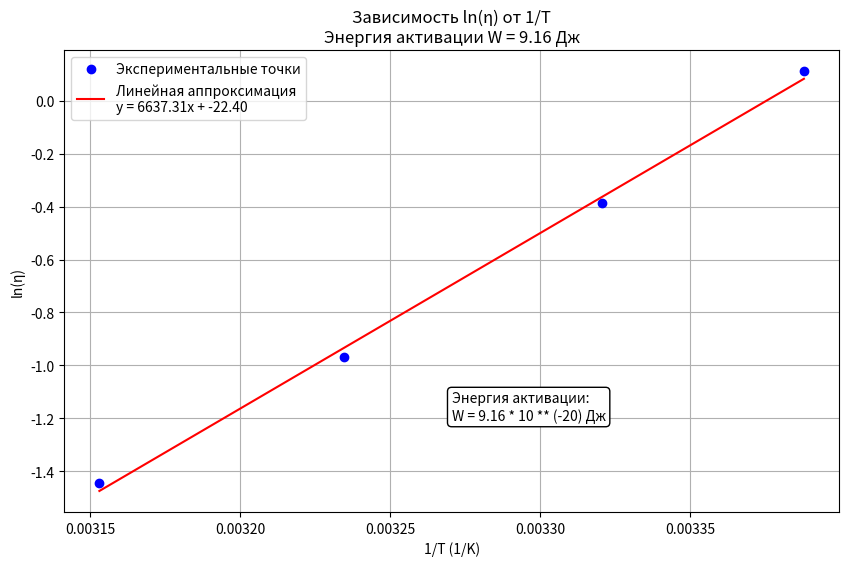

Generate this figure with matplotlib:
import numpy as np
import matplotlib.pyplot as plt
from scipy.stats import linregress

# Константы
g = 9.81  # ускорение свободного падения, м/с²

# ВСТАВЬТЕ СВОИ ДАННЫЕ ЗДЕСЬ:

# Температуры измерений (°C)
temperatures = np.array([22.02, 28.00, 36.01, 44.01])  # пример: 4 температуры

# Плотности жидкости для каждой температуры (г/см³)
liquid_densities = np.array([1.243, 1.2403, 1.2344, 1.2282]) * 1000  # переводим в кг/м³

# Радиусы сосудов для каждого измерения (см)


# Плотности шариков (г/см³) - массив 4x5 (4 температуры, 5 шариков)
ball_densities = np.array([
    [2.6, 2.6, 2.6, 2.6, 2.6],  # для 20°C
    [2.6, 2.6, 2.6, 2.6, 2.6],  # для 30°C
    [2.6, 2.6, 2.6, 2.6, 2.6],  # для 40°C
    [2.6, 2.6, 2.6, 2.6, 2.6]   # для 50°C
]) * 1000  # переводим в кг/м³

# Диаметры шариков (мм) - массив 4x5
ball_diameters = np.array([
    [1.29, 1.01, 1.04, 1.10, 1.36],
    [1.00, 1.05, 1.33, 1.13, 1.05],
    [1.08, 1.23, 1.02, 1.15, 1.11],
    [1.25, 1.08, 1.14, 1.04, 1.11]
]) / 1000  # переводим в м (радиусы посчитаем ниже)

# Расстояния падения (см) - массив 4x5
fall_distances = np.array([
    [10, 10, 10, 10, 10],  # для 20°C
    [10, 10, 10, 10, 10],  # для 30°C
    [10, 10, 10, 10, 10],  # для 40°C
    [10, 10, 10, 10, 10]   # для 50°C
]) / 100  # переводим в м

# Времена падения (с) - массив 4x5
fall_times = np.array([
    [105.4, 135.5, 126.0, 113.9, 91.7],  # для 20°C
    [101.6, 78.0, 57.7, 64.4, 78.3],    # для 30°C
    [45.2, 37.2, 46.7, 37.0, 39.4],    # для 40°C
    [23.1, 27.9, 23.2, 26.7, 24.3]     # для 50°C
])

# КОНЕЦ ВВОДА ДАННЫХ

# Рассчитываем радиусы шариков из диаметров
ball_radii = ball_diameters / 2

# Расчет всех величин
num_temperatures = len(temperatures)
num_balls_per_temp = ball_densities.shape[1]

v_ust = np.zeros((num_temperatures, num_balls_per_temp))  # установившаяся скорость
eta = np.zeros((num_temperatures, num_balls_per_temp))  # вязкость
Re = np.zeros((num_temperatures, num_balls_per_temp))  # число Рейнольдса
tau = np.zeros((num_temperatures, num_balls_per_temp))  # время релаксации
S = np.zeros((num_temperatures, num_balls_per_temp))  # путь релаксации

for i in range(num_temperatures):
    for j in range(num_balls_per_temp):
        v_ust[i,j] = fall_distances[i,j] / fall_times[i,j]
        eta[i,j] = (2/9) * g * ball_radii[i,j]**2 * (ball_densities[i,j] - liquid_densities[i]) / v_ust[i,j]
        Re[i,j] = v_ust[i,j] * ball_radii[i,j] * liquid_densities[i] / eta[i,j]
        tau[i,j] = (2/9) * ball_radii[i,j]**2 * ball_densities[i,j] / eta[i,j]
        S[i,j] = v_ust[i,j] * tau[i,j]

# Вывод результатов
print("Результаты расчетов:")
for i in range(num_temperatures):
    print(f"\nТемпература: {temperatures[i]}°C")
    print("Шарик | v_уст (м/с) | η (Па·с)   | Re       | τ (с)     | S (м)")
    print("--------------------------------------------------------------")
    for j in range(num_balls_per_temp):
        print(f"{j+1:4}  | {v_ust[i,j]:.3e} | {eta[i,j]:.3e} | {Re[i,j]:.3e} | {tau[i,j]:.3e} | {S[i,j]:.3e}")

# Построение графика ln(η) от 1/T
# Берем средние значения вязкости для каждого шарика при каждой температуре
mean_eta = np.mean(eta, axis=1)
T_K = temperatures + 273.15  # переводим в Кельвины
inv_T = 1 / T_K
ln_eta = np.log(mean_eta)

# Линейная регрессия
slope, intercept, r_value, p_value, std_err = linregress(inv_T, ln_eta)
res = linregress(inv_T, ln_eta)
W = round(slope * 1.38 / 1000, 2)  # энергия активации в Дж/моль (R = 8.314 Дж/(моль·К))

# Построение графика
plt.figure(figsize=(10, 6))
plt.plot(inv_T, ln_eta, 'bo', label='Экспериментальные точки')
plt.plot(inv_T, slope*inv_T + intercept, 'r-',
         label=f'Линейная аппроксимация\ny = {slope:.2f}x + {intercept:.2f}')

plt.xlabel('1/T (1/K)')
plt.ylabel('ln(η)')
plt.title(f'Зависимость ln(η) от 1/T\nЭнергия активации W = {W:.2f} Дж')
plt.legend()
plt.grid(True)



# Добавляем аннотацию с энергией активации
plt.annotate(f'Энергия активации:\nW = {W} * 10 ** (-20) Дж',
             xy=(0.5, 0.2), xycoords='axes fraction',
             bbox=dict(boxstyle="round", fc="w"))
print('sigma_k:', std_err, 'sigma_b:', res.intercept_stderr)
plt.show()
